Labelled photos from "data", an image-classification folder in dkristensen/UPSCS431Final. The possible labels are: nothing, sea lion.

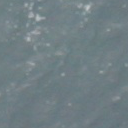
Label: nothing

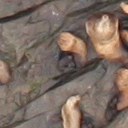
Label: sea lion

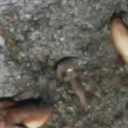
Label: sea lion

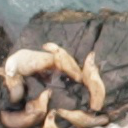
Label: sea lion

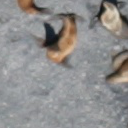
Label: nothing

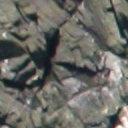
Label: nothing
